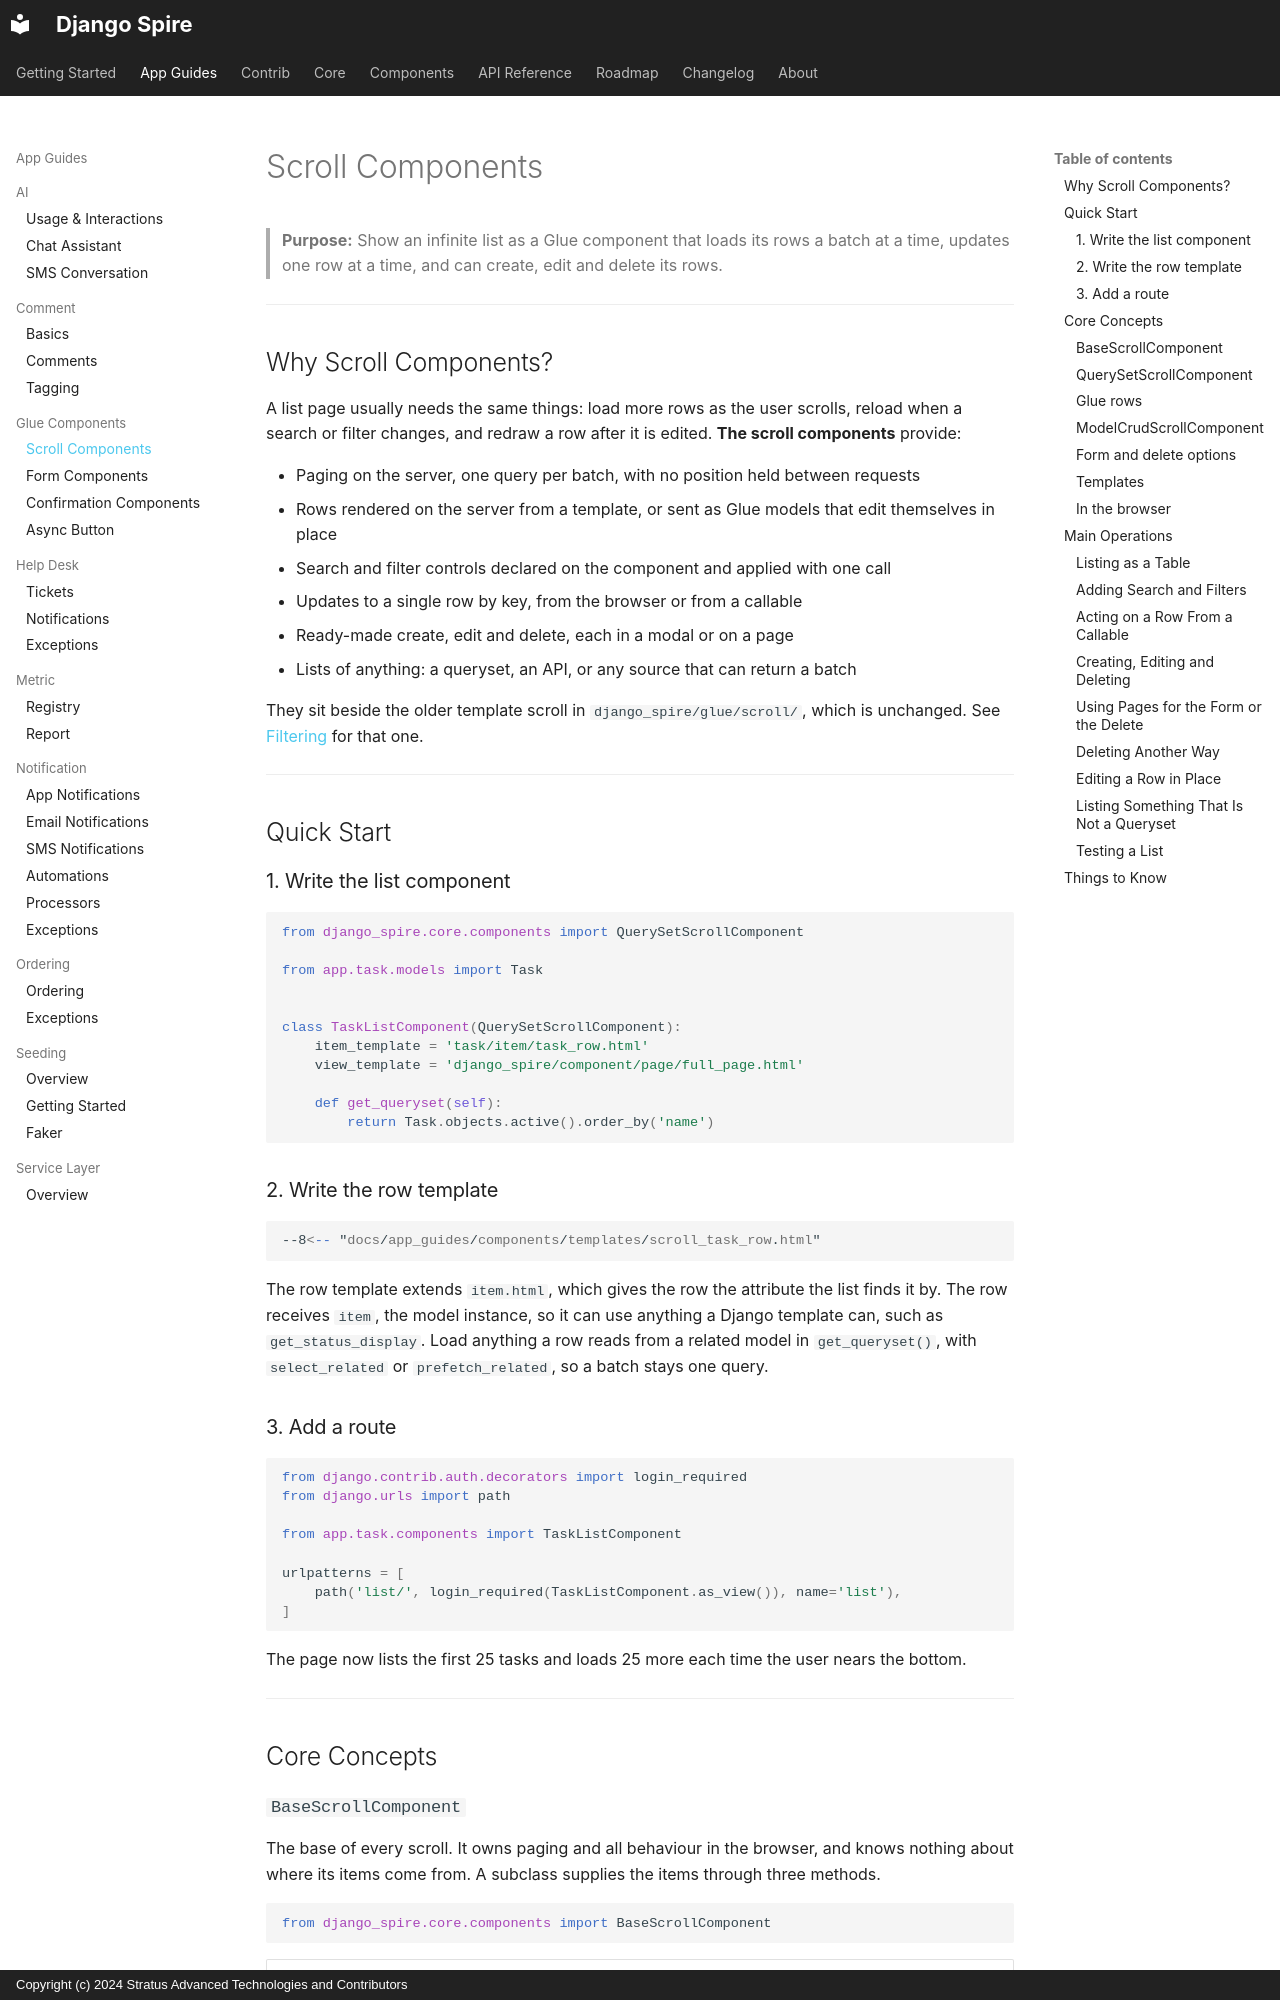

repository: stratusadv/django-spire · page: app_guides/components/scroll/index.html · generator: mkdocs · copyright: Copyright (c) 2024 Stratus Advanced Technologies and Contributors

# Scroll Components

> **Purpose:** Show an infinite list as a Glue component that loads its rows a batch at a time, updates one row at a time, and can create, edit and delete its rows.

---

## Why Scroll Components?

A list page usually needs the same things: load more rows as the user scrolls, reload when a search or filter changes, and redraw a row after it is edited. **The scroll components** provide:

- Paging on the server, one query per batch, with no position held between requests
- Rows rendered on the server from a template, or sent as Glue models that edit themselves in place
- Search and filter controls declared on the component and applied with one call
- Updates to a single row by key, from the browser or from a callable
- Ready-made create, edit and delete, each in a modal or on a page
- Lists of anything: a queryset, an API, or any source that can return a batch

They sit beside the older template scroll in `django_spire/glue/scroll/`, which is unchanged. See [Filtering](../core/filtering.md) for that one.

---

## Quick Start

### 1. Write the list component

```python
from django_spire.core.components import QuerySetScrollComponent

from app.task.models import Task


class TaskListComponent(QuerySetScrollComponent):
    item_template = 'task/item/task_row.html'
    view_template = 'django_spire/component/page/full_page.html'

    def get_queryset(self):
        return Task.objects.active().order_by('name')
```

### 2. Write the row template

```html
--8<-- "docs/app_guides/components/templates/scroll_task_row.html"
```

The row template extends `item.html`, which gives the row the attribute the list finds it by. The row receives `item`, the model instance, so it can use anything a Django template can, such as `get_status_display`. Load anything a row reads from a related model in `get_queryset()`, with `select_related` or `prefetch_related`, so a batch stays one query.

### 3. Add a route

```python
from django.contrib.auth.decorators import login_required
from django.urls import path

from app.task.components import TaskListComponent

urlpatterns = [
    path('list/', login_required(TaskListComponent.as_view()), name='list'),
]
```

The page now lists the first 25 tasks and loads 25 more each time the user nears the bottom.

---

## Core Concepts
